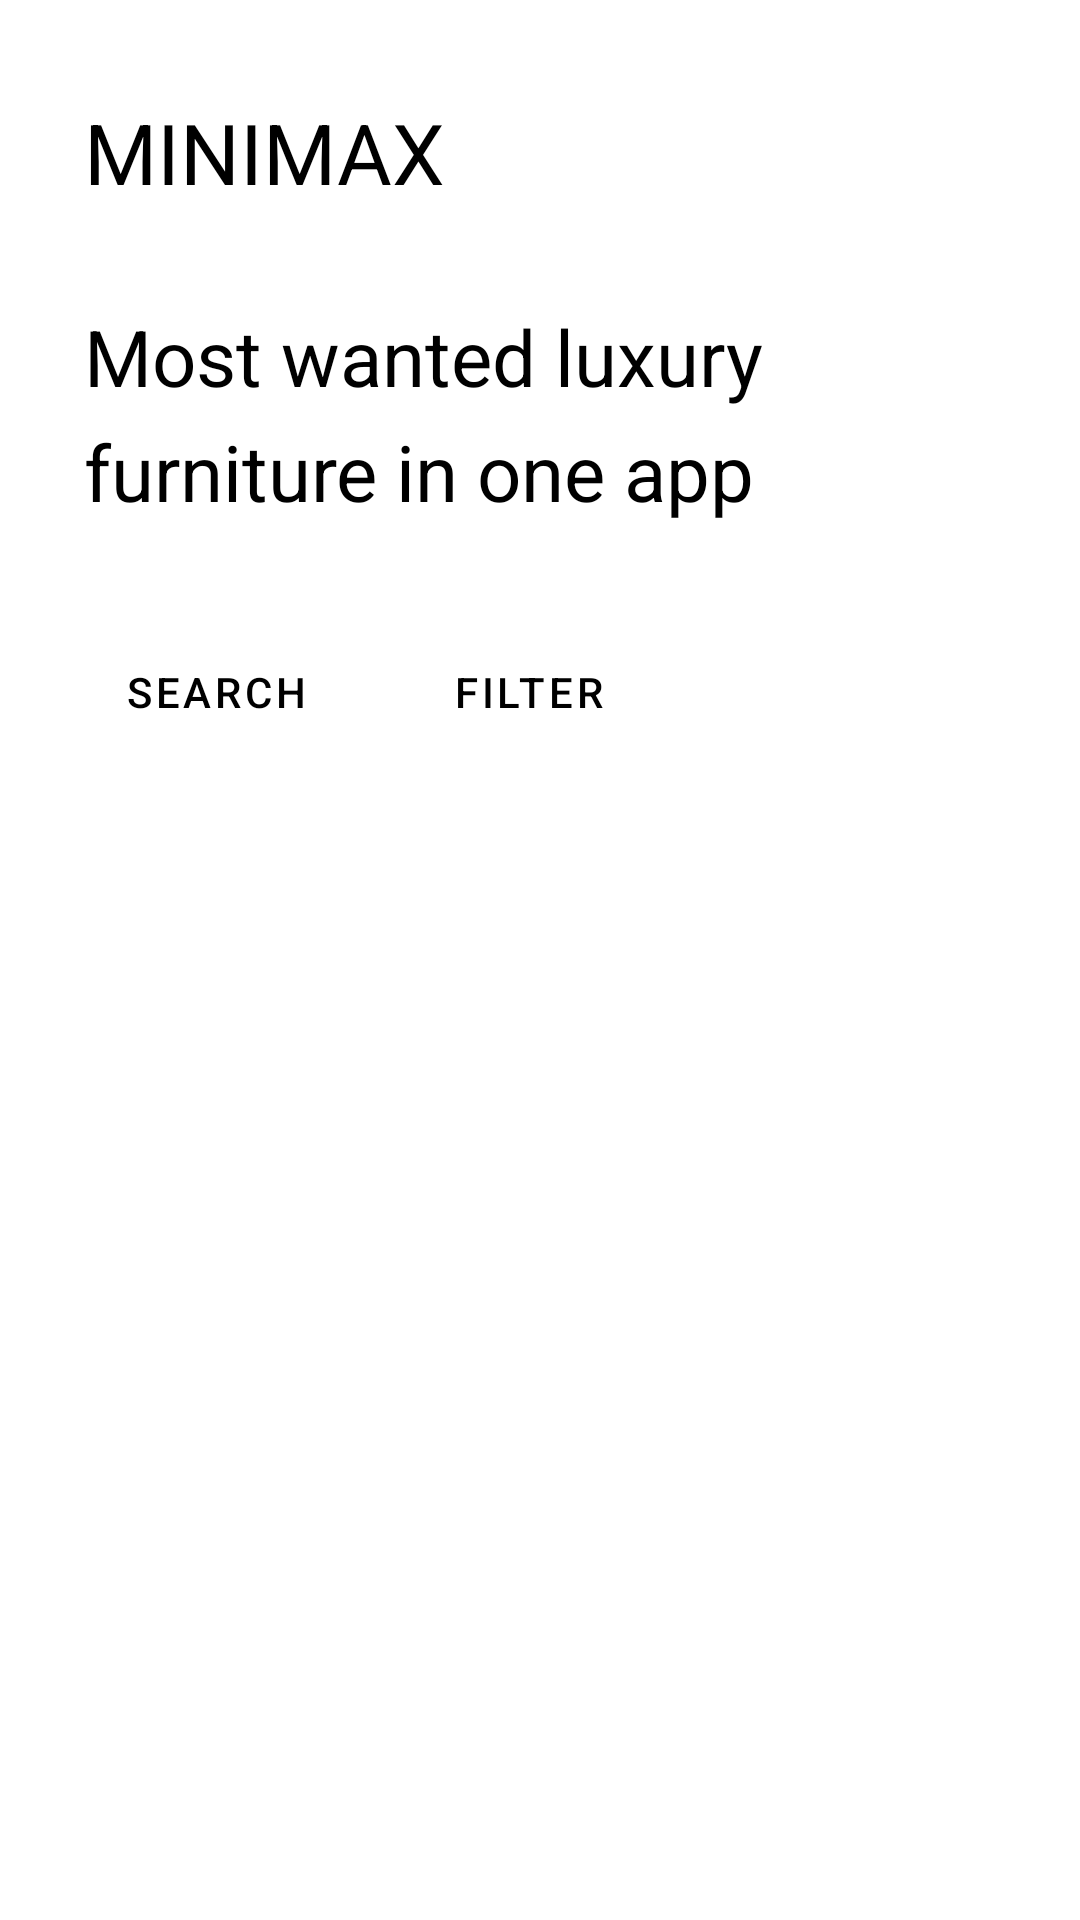

Reconstruct the res/layout file that produces this screen, plus the resources it refers to.
<!-- AndroidManifest.xml: application theme Theme.FurnitureShopActivity -->
<!-- res/layout/activity_main.xml -->
<?xml version="1.0" encoding="utf-8"?>
<ScrollView xmlns:android="http://schemas.android.com/apk/res/android"
    xmlns:app="http://schemas.android.com/apk/res-auto"
    xmlns:tools="http://schemas.android.com/tools"
    android:layout_width="match_parent"
    android:layout_height="match_parent"
    tools:context=".MainActivity">

    <androidx.constraintlayout.widget.ConstraintLayout
        android:layout_width="match_parent"
        android:layout_height="wrap_content">

        <TextView
            android:id="@+id/titleText"
            android:layout_width="wrap_content"
            android:layout_height="wrap_content"
            android:text="@string/titulo_tela1"
            app:layout_constraintStart_toStartOf="parent"
            app:layout_constraintTop_toTopOf="parent"
            android:layout_marginTop="32dp"
            android:layout_marginLeft="28dp"
            android:textColor="#000000"
            android:textSize="28sp"
            android:textAllCaps="true"
            android:layout_marginStart="28dp">
        </TextView>

        <TextView
            android:id="@+id/descriptionText"
            android:layout_width="0dp"
            android:layout_height="wrap_content"
            android:text="@string/description"
            app:layout_constraintStart_toStartOf="@id/titleText"
            app:layout_constraintTop_toBottomOf="@id/titleText"
            app:layout_constraintEnd_toEndOf="parent"
            android:paddingRight="32dp"
            android:layout_marginTop="32dp"
            android:layout_marginRight="28dp"
            android:textColor="#000000"
            android:textSize="26sp"
            android:lineSpacingExtra="8dp"
            android:layout_marginEnd="28dp">
        </TextView>

        <Button
            android:id="@+id/searchButton"
            android:layout_width="wrap_content"
            android:layout_height="wrap_content"
            android:text="@string/button_search"
            app:layout_constraintTop_toBottomOf="@id/descriptionText"
            app:layout_constraintStart_toStartOf="@id/titleText"
            android:layout_marginTop="32dp"
            android:textAllCaps="true"
            android:textColor="#000000"
            app:icon="@drawable/lupa_arredondada"
            app:iconTint = "#DAA520"
            app:iconGravity = "textEnd"
            app:iconPadding = "8dp"
            app:iconSize = "24dp"
            style="@style/Widget.MaterialComponents.Button.TextButton.Icon">
        </Button>

        <Button
            android:id="@+id/filterButton"
            android:layout_width="wrap_content"
            android:layout_height="wrap_content"
            android:text="@string/button_filter"
            app:layout_constraintTop_toBottomOf="@id/descriptionText"
            app:layout_constraintStart_toEndOf="@id/searchButton"
            android:layout_marginTop="32dp"
            android:layout_marginLeft="16dp"
            android:textAllCaps="true"
            android:textColor="#000000"
            app:icon="@drawable/seta_baixo"
            app:iconTint = "#DAA520"
            app:iconSize = "24dp"
            app:iconGravity = "textEnd"
            app:iconPadding = "8dp"
            style="@style/Widget.MaterialComponents.Button.TextButton.Icon"
            android:layout_marginStart="16dp">
        </Button>

        <androidx.recyclerview.widget.RecyclerView
            android:id="@+id/recyclerViewProdutos"
            android:layout_width="0dp"
            android:layout_height="wrap_content"
            app:layout_constraintTop_toBottomOf="@id/searchButton"
            app:layout_constraintStart_toStartOf="@id/titleText"
            app:layout_constraintEnd_toEndOf="@id/descriptionText"
            tools:listitem="@layout/layout_linha_produto"
            android:layout_marginTop="32dp">
        </androidx.recyclerview.widget.RecyclerView>

    </androidx.constraintlayout.widget.ConstraintLayout>
</ScrollView>
<!-- res/layout/layout_linha_produto.xml (included above) -->
<?xml version="1.0" encoding="utf-8"?>
<androidx.constraintlayout.widget.ConstraintLayout xmlns:android="http://schemas.android.com/apk/res/android"
    android:layout_width="match_parent"
    android:layout_height="wrap_content"
    xmlns:app="http://schemas.android.com/apk/res-auto"
    android:layout_marginBottom="20dp">

     <ImageView
        android:id="@+id/imagemProduto"
        android:layout_width="0dp"
        android:layout_height="wrap_content"
        android:src="@drawable/meeting_room"
        app:layout_constraintStart_toStartOf="parent"
        app:layout_constraintEnd_toEndOf="parent"
        app:layout_constraintTop_toTopOf="parent"
        android:scaleType="fitXY">
    </ImageView>

    <TextView
        android:id="@+id/textoComplemento"
        android:layout_width="wrap_content"
        android:layout_height="wrap_content"
        android:background="#FFFFFF"
        android:text="@string/first_image_text"
        app:layout_constraintEnd_toEndOf="@id/imagemProduto"
        app:layout_constraintBottom_toBottomOf="@id/imagemProduto"
        android:layout_marginRight="20dp"
        android:layout_marginBottom="20dp"
        android:padding="20dp"
        android:textAllCaps="true"
        android:fontFamily="@font/montserrat_regular"
        android:textColor="#000000"
        android:textStyle="bold"
        android:layout_marginEnd="20dp">
    </TextView>

</androidx.constraintlayout.widget.ConstraintLayout>
<!-- resources referenced by this layout -->
<resources>
  <!-- drawable meeting_room: png bitmap (drawable, 191649 bytes) -->
  <string name="button_filter">filter</string>
  <string name="button_search">search</string>
  <string name="description">Most wanted luxury furniture in one app</string>
  <string name="first_image_text">Discover studio</string>
  <string name="titulo_tela1">minimax</string>
  <style name="Theme.FurnitureShopActivity" parent="Theme.MaterialComponents.DayNight.DarkActionBar">
          
          <item name="colorPrimary">@color/purple_500</item>
          <item name="colorPrimaryVariant">@color/purple_700</item>
          <item name="colorOnPrimary">@color/white</item>
          
          <item name="colorSecondary">@color/teal_200</item>
          <item name="colorSecondaryVariant">@color/teal_700</item>
          <item name="colorOnSecondary">@color/black</item>
          
          <item name="android:statusBarColor" tools:targetApi="l">?attr/colorPrimaryVariant</item>
          
      </style>
  <color name="purple_500">#FF6200EE</color>
  <color name="purple_700">#FF3700B3</color>
  <color name="white">#FFFFFFFF</color>
  <color name="teal_200">#FF03DAC5</color>
  <color name="teal_700">#FF018786</color>
  <color name="black">#FF000000</color>
</resources>
